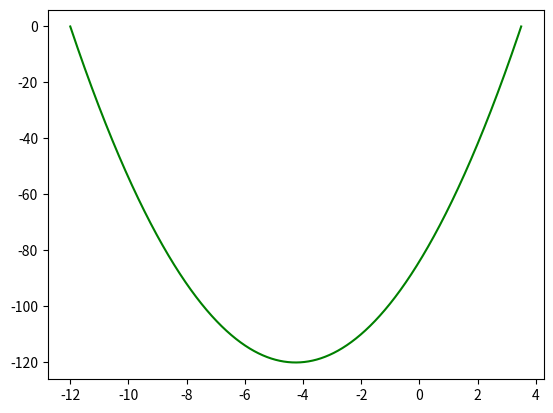

Write the Python code that produced this figure.
import math
import matplotlib.pyplot as plt

VALUES = (2, 17, -84) # Change these values as the (a, b, c) values
# a, b, c

class Equation(object):
    def __init__(self):
        self.values = VALUES

    def get_zeros(self):
        a, b, c = self.values
        x = (b**2) - (4*a*c)

        x1 = (-b + math.sqrt(x)) / (2*a)
        x2 = (-b - math.sqrt(x)) / (2*a)

        return x1, x2

    def get_vertex(self):
        a, b, c = self.values

        x = (-b) / (2*a)

        y = (a*(x**2)) + (b*x) + c

        return x, y
    
    def get_standard(self):
        a, b, c = self.values

        return '{}x^2 + {}x + {}'.format(a, b, c)
    
def graph(equation):
    a, b, c = equation.values
    r1, r2 = equation.get_zeros()

    if r1 < r2:
        x = r1
        y = r2

    else:
        x = r2
        y = r1

    roots1 = []
    roots2 = []

    fig = plt.figure()
    ax = fig.add_subplot(1, 1, 1)

    # Set axes
    # ax.spines['left'].set_position('center')
    # ax.spines['bottom'].set_position('zero')

    # ax.spines['right'].set_color('none') # remove vertical box line
    # ax.spines['top'].set_color('none') # remove horizontal box line

    # ax.xaxis.set_ticks_position('bottom')
    # ax.yaxis.set_ticks_position('left')

    while x < y:
        base = float((a*(x**2)) + (b*x) + c)

        roots1.append(x)
        roots2.append(base)
        x += 0.0001

    plt.plot(roots1, roots2, 'g')
    plt.show()

def main():
    equation = Equation()

    standard_form = equation.get_standard()
    a, b, c = equation.values
    x1, x2 = equation.get_zeros()
    x, y = equation.get_vertex()

    print('\nStandard Form = {}\n\nx = {} and x = {}\n\nVertex = {}\n\nAOS: x = {}\n'.format(standard_form, x1, x2, (x, y), x))

    graph(equation)

if __name__ == '__main__':
    main()
    # TODO find all factors
